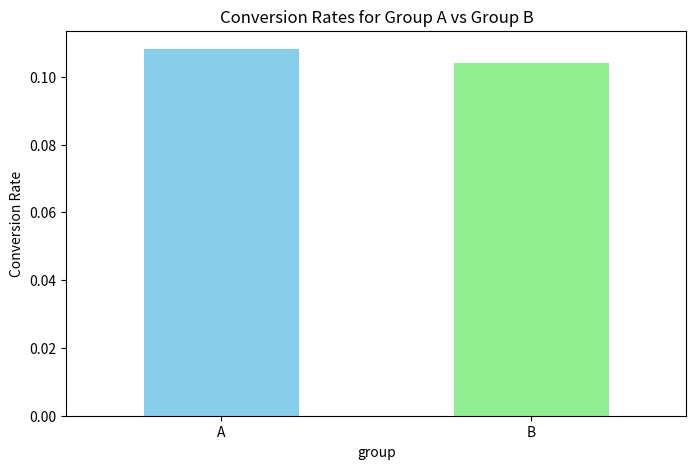

Here is the Python script that generated this plot:
import numpy as np
import pandas as pd
import matplotlib.pyplot as plt
from scipy import stats

# Simulate user data
np.random.seed(42)

# Parameters for the test
n_users = 1000  # Total number of users
conversion_rate_a = 0.1  # Conversion rate for group A (10%)
conversion_rate_b = 0.12  # Conversion rate for group B (12%)

# Assign users to either group A or B
user_groups = np.random.choice(['A', 'B'], size=n_users)

# Simulate conversions based on the conversion rates
conversions = np.array([1 if group == 'A' and np.random.rand() < conversion_rate_a else
                        1 if group == 'B' and np.random.rand() < conversion_rate_b else 0
                        for group in user_groups])

# Create a DataFrame with results
df = pd.DataFrame({'group': user_groups, 'converted': conversions})

# Calculate conversion rates for each group
conversion_rate_a_actual = df[df['group'] == 'A']['converted'].mean()
conversion_rate_b_actual = df[df['group'] == 'B']['converted'].mean()

print(f"Conversion rate for Group A: {conversion_rate_a_actual:.4f}")
print(f"Conversion rate for Group B: {conversion_rate_b_actual:.4f}")

# Statistical Test (T-test) to check if the difference is statistically significant
group_a_conversions = df[df['group'] == 'A']['converted']
group_b_conversions = df[df['group'] == 'B']['converted']

t_stat, p_value = stats.ttest_ind(group_a_conversions, group_b_conversions)

print(f"T-statistic: {t_stat:.4f}")
print(f"P-value: {p_value:.4f}")

# Interpret the results
if p_value < 0.05:
    print("The difference in conversion rates is statistically significant!")
else:
    print("The difference in conversion rates is not statistically significant.")

# Visualizing the conversion rates
plt.figure(figsize=(8, 5))
df.groupby('group')['converted'].mean().plot(kind='bar', color=['skyblue', 'lightgreen'])
plt.title('Conversion Rates for Group A vs Group B')
plt.ylabel('Conversion Rate')
plt.xticks(rotation=0)
plt.show()